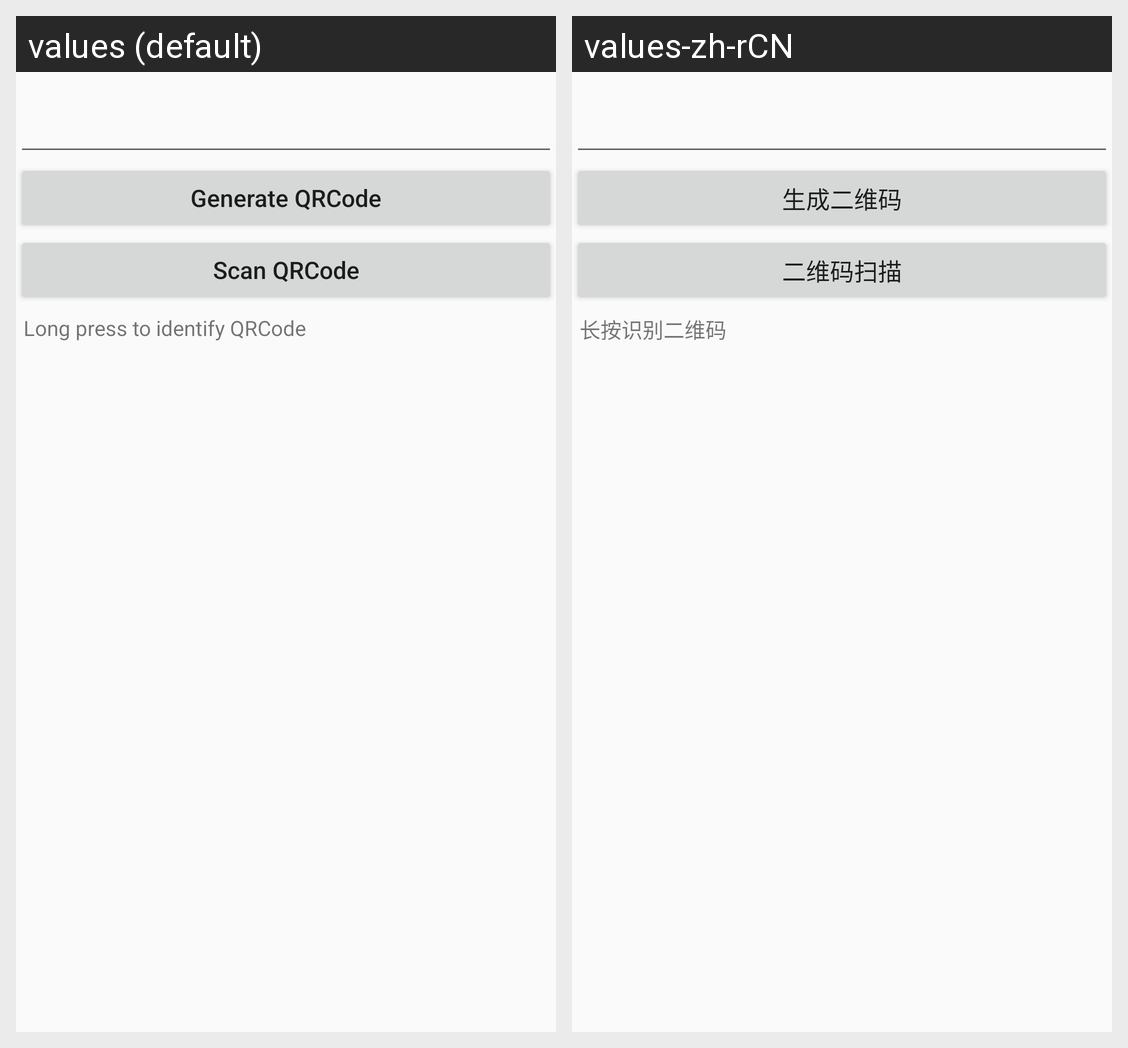

Locale-by-locale string values for the Android screen shown in this grid:
Android screen res/layout/activity_qrtest.xml rendered under 2 locales, left to right: values (default), values-zh-rCN. Device: Nexus 5 (rendered at 1080×1920; each locale shown at half size, 540×960, under a caption strip naming it); theme AppTheme.
Strings drawn on this screen, with the default value and each locale's value (text and hints the layout hard-codes, and strings that could not be matched under every locale, appear in the picture but are not listed):

btn_create_qrcode
  values: Generate QRCode
  values-zh-rCN: 生成二维码

btn_scan_qrcode
  values: Scan QRCode
  values-zh-rCN: 二维码扫描

btn_long_press_to_identify_qrcode
  values: Long press to identify QRCode
  values-zh-rCN: 长按识别二维码
